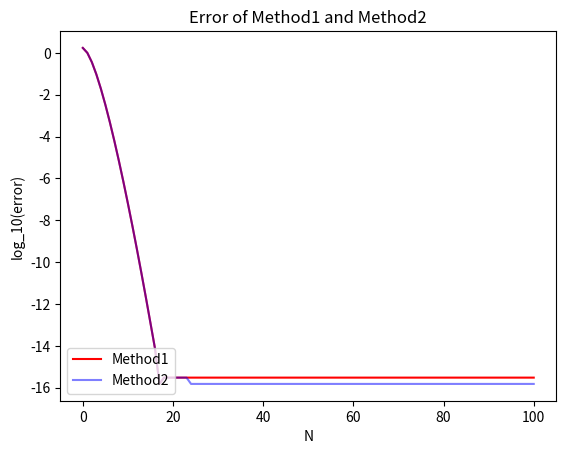

Write the Python code that produced this figure.
import numpy as np
import math
import matplotlib.pyplot as plt

element=0
SUM=0
result=0
x=1.
N=100
result1=[]
n=[]
result2 = np.exp(-1)
Error=[]
y=[]

for i in range(0,N+1):
    if i==0:
        element=1 #第0個數為1

        y= np.append(y,element) #A0, A1, A2... 的數列
        n= np.append(n,i)

        SUM=np.sum(y) #A0, A0+A1, A0+A1+A2... 
        
        error = math.log10(abs((SUM-result2)/result2))
        Error=np.append(Error, error)

       # plt.plot(n, Error, 'b', label='Method2')

    else:
        element = (-x/i)*element
       
        
        SUM = element+ np.sum(y)
        y= np.append(y,element) #A0, A1 ,A2... 的數列

        n= np.append(n,i)

        error = math.log10(abs((SUM-result2)/result2))
        Error=np.append(Error, error)

       # plt.plot(n, Error, 'b', label='Method2')

Result=0
Result1=[]
nn=[]
Result2 = np.exp(-1)
EError=[]

for j in range(0,N+1):
    Result += (-x)**j/math.factorial(j)

    nn= np.append(nn,j)
    Result1= np.append(Result1, Result)

    eerror = math.log10(abs((Result-Result2)/Result2))
    EError=np.append(EError, eerror)

   # plt.plot(nn, EError, 'r', label='Method1')

print(Error)
print(EError)

plt.plot(nn, EError, 'r', label='Method1', alpha = 1.0)
plt.plot(n, Error, 'b', label='Method2', alpha = 0.5)
plt.title("Error of Method1 and Method2")
plt.xlabel("N")
plt.ylabel("log_10(error)")
plt.legend(loc='lower left')
plt.show()



